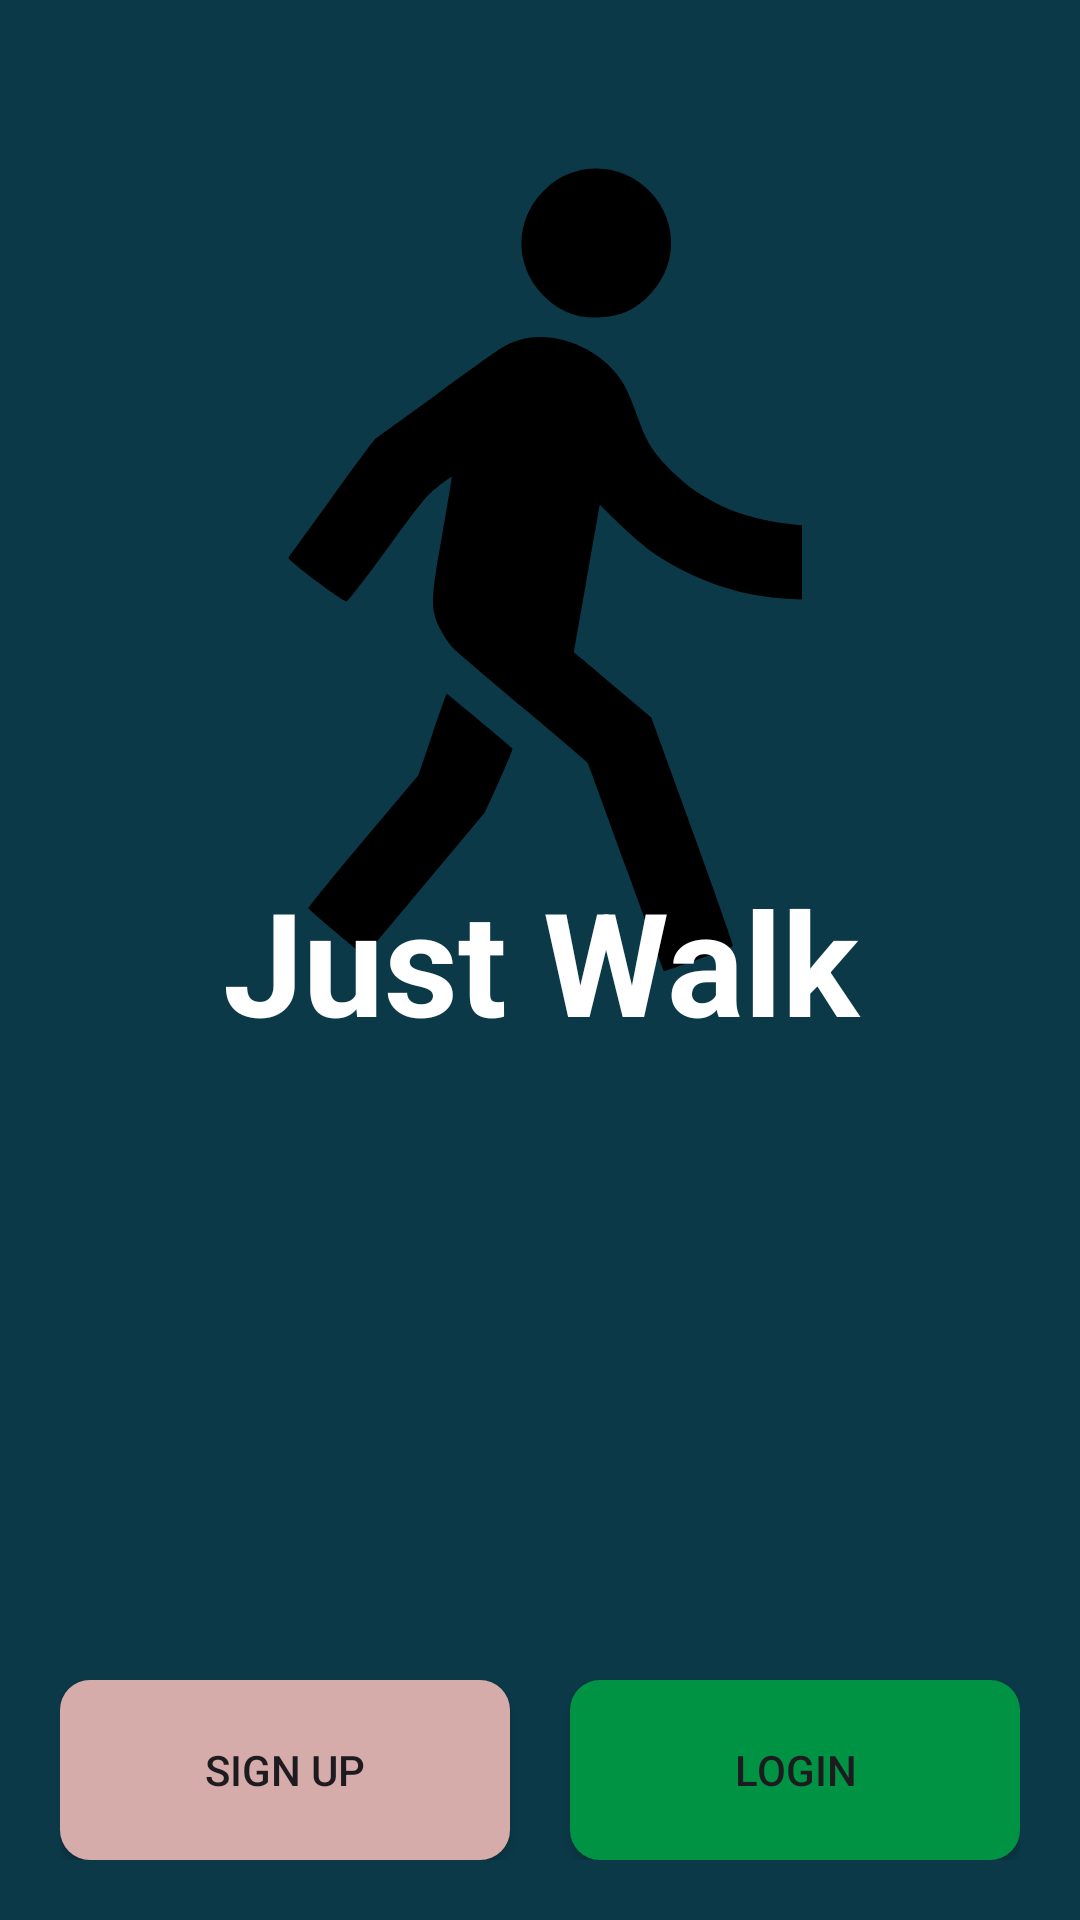

Here is an Android app screen rendered from its layout file. Give the layout XML and the strings, colors and styles it references.
<!-- AndroidManifest.xml: application theme Theme.JustWalk -->
<!-- res/layout/activity_welcome.xml -->
<?xml version="1.0" encoding="utf-8"?>
<androidx.constraintlayout.widget.ConstraintLayout xmlns:android="http://schemas.android.com/apk/res/android"
    xmlns:app="http://schemas.android.com/apk/res-auto"
    xmlns:tools="http://schemas.android.com/tools"
    android:layout_width="match_parent"
    android:layout_height="match_parent"
    android:background="@color/PALETE_MIDNIGHT_GREEN"
    tools:context=".WelcomeActivity">

    <ImageView
        android:id="@+id/imageView"
        android:layout_width="0dp"
        android:layout_height="300dp"
        app:layout_constraintBottom_toBottomOf="parent"
        app:layout_constraintDimensionRatio="w,1:1"
        app:layout_constraintEnd_toEndOf="parent"
        app:layout_constraintStart_toStartOf="parent"
        app:layout_constraintTop_toTopOf="parent"
        app:layout_constraintVertical_bias="0.110000014"
        app:srcCompat="@drawable/logo" />

    <TextView
        android:id="@+id/textView"
        android:layout_width="0dp"
        android:layout_height="wrap_content"
        android:text="Just Walk"
        android:textAlignment="center"
        android:textColor="@color/white"
        android:textSize="48sp"
        android:textStyle="bold"
        app:autoSizeTextType="none"
        app:layout_constraintBottom_toBottomOf="parent"
        app:layout_constraintEnd_toEndOf="parent"
        app:layout_constraintStart_toStartOf="parent"
        app:layout_constraintTop_toTopOf="parent" />

    <LinearLayout
        android:layout_width="match_parent"
        android:layout_height="wrap_content"
        app:layout_constraintBottom_toBottomOf="parent"
        android:layout_margin="20dp"
        app:layout_constraintEnd_toEndOf="parent"
        app:layout_constraintStart_toStartOf="parent">

        <Button
            android:id="@+id/button"
            android:layout_width="170dp"
            android:layout_height="60dp"
            android:layout_weight="1"
            android:background="@drawable/button_sign_up"
            android:onClick="onButtonSingUpClicked"
            android:layout_marginRight="10dp"
            android:text="Sign Up"
            app:backgroundTint="@null" />

        <Button
            android:id="@+id/button2"
            android:layout_width="170dp"
            android:layout_height="60dp"
            android:layout_weight="1"
            android:layout_marginLeft="10dp"
            android:background="@drawable/button_login"
            android:onClick="onButtonLoginClicked"
            android:text="Login"
            app:backgroundTint="@null" />
    </LinearLayout>

</androidx.constraintlayout.widget.ConstraintLayout>
<!-- resources referenced by this layout -->
<resources>
  <color name="PALETE_MIDNIGHT_GREEN">#0B3948</color>
  <color name="white">#FFFFFFFF</color>
  <!-- drawable button_login (drawable) -->
  <?xml version="1.0" encoding="utf-8"?>
  <shape xmlns:android="http://schemas.android.com/apk/res/android">
      <solid android:color="@color/PALETE_SHAMROCK_GREEN"/>
      <corners android:radius="10dp"/>
  </shape>
  <!-- drawable button_sign_up (drawable) -->
  <?xml version="1.0" encoding="utf-8"?>
  <shape xmlns:android="http://schemas.android.com/apk/res/android">
      <solid android:color="@color/PALETE_TEA_ROSE"/>
      <corners android:radius="10dp"/>
  </shape>
  <!-- drawable logo (drawable) -->
  <vector xmlns:android="http://schemas.android.com/apk/res/android"
      android:width="512dp"
      android:height="512dp"
      android:viewportWidth="512"
      android:viewportHeight="512">
    <path
        android:pathData="M277.3,33.5c-8.1,2.2 -13.2,5.2 -19.3,11.4 -16.4,16.4 -16.8,41.8 -0.9,58.6 9.5,10 19.6,14.1 33.3,13.3 11.4,-0.7 18.2,-3.6 26.2,-11 17.7,-16.6 18.7,-42.3 2.4,-60.1 -10.4,-11.4 -26.8,-16.2 -41.7,-12.2z"
        android:fillColor="#000000"
        android:strokeColor="#00000000"/>
    <path
        android:pathData="M243.8,129.9c-7.8,2.5 -7.9,2.6 -46.3,30.5 -18.7,13.6 -34.5,25.1 -35.1,25.4 -0.5,0.4 -11.8,15.5 -24.9,33.7 -13.1,18.1 -24.2,33.5 -24.6,34.1 -0.9,1.1 30.4,24.6 33,24.8 0.8,0.1 11.2,-13.4 23.2,-29.9 19.3,-26.6 22.6,-30.6 29.1,-35.6 4,-3.1 7.4,-5.5 7.6,-5.4 0.2,0.2 -2.2,14.6 -5.3,32.1 -6.8,38.2 -6.9,43.1 -1.1,54.8 1.9,3.9 5.4,9 7.8,11.2 2.4,2.3 20.3,17.5 39.8,33.9 19.5,16.3 35.8,30.2 36.1,30.9 0.4,0.6 10.2,27.4 21.9,59.6 11.7,32.2 21.4,58.6 21.5,58.8 0.3,0.4 38.6,-13.5 39.3,-14.3 0.3,-0.3 -10,-29.6 -23,-65.3l-23.5,-64.7 -19.9,-16.8c-10.9,-9.3 -20.9,-17.7 -22.1,-18.6l-2.1,-1.7 6.9,-39c3.7,-21.4 7.1,-40.3 7.3,-41.9l0.6,-3 11.3,11c6.2,6 15.2,13.7 20,16.9 22.2,14.8 47.9,23.7 73,25.3l10.7,0.6 0,-21.1 0,-21.1 -5.7,-0.6c-30.9,-3.3 -54.2,-14.4 -72.6,-34.6 -7.8,-8.6 -10.6,-13.5 -15.8,-28.1 -2.2,-6.2 -5.4,-13.7 -7,-16.5 -11.6,-20.3 -39.4,-32 -60.1,-25.4z"
        android:fillColor="#000000"
        android:strokeColor="#00000000"/>
    <path
        android:pathData="M194.7,354.1l-7.9,23.2 -31.5,37.4c-17.3,20.6 -31.3,37.8 -31.1,38.3 0.4,1.1 31.8,27.4 32.2,26.9 0.2,-0.2 15.6,-18.6 34.3,-40.9l33.9,-40.5 8.2,-17.9c4.5,-9.9 7.9,-18.3 7.5,-18.6 -8.3,-7.2 -37.1,-31 -37.4,-31 -0.2,-0 -3.9,10.4 -8.2,23.1z"
        android:fillColor="#000000"
        android:strokeColor="#00000000"/>
  </vector>
  <style name="Theme.JustWalk" parent="Base.Theme.JustWalk" />
  <color name="PALETE_SHAMROCK_GREEN">#009344</color>
  <color name="PALETE_TEA_ROSE">#D5ACA9</color>
  <style name="Base.Theme.JustWalk" parent="Theme.Material3.DayNight.NoActionBar">
          
          
      </style>
</resources>
